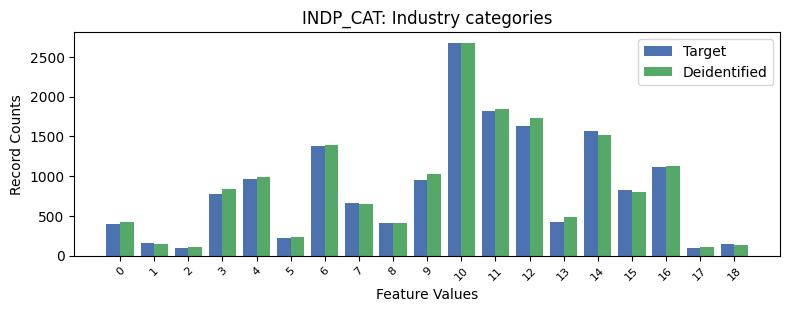

Source data for this figure (header and first rows):
, INDP_CAT, count_target, count_deidentified
0, -1, 10929, 10608
1, 10, 2678, 2677
2, 11, 1818, 1840
3, 12, 1632, 1734
4, 14, 1572, 1511
5, 6, 1381, 1388
6, 16, 1113, 1126
7, 4, 964, 993
8, 9, 957, 1029
9, 15, 821, 805
10, 3, 774, 832
11, 7, 657, 653
12, 13, 423, 485
13, 8, 414, 410
14, 0, 392, 420
15, 5, 225, 236
16, 1, 157, 152
17, 18, 152, 139
18, 17, 101, 109
19, 2, 93, 106
